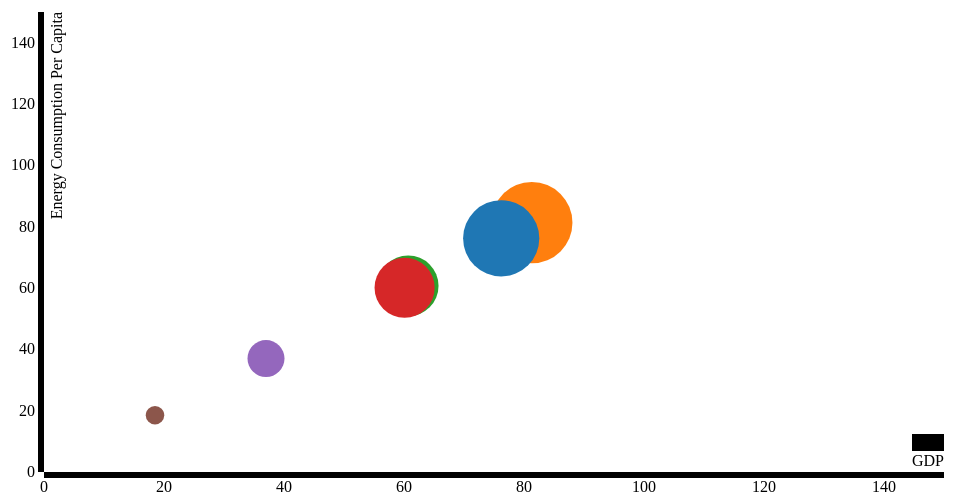
D3 v3 page, settled after 360 driven frames (6 s of simulated time); the page loaded 1 data file(s).


// ── motionChart.js


// Define Margin
var margin = { top: 20, right: 20, bottom: 20, left: 40 },
    width = 960 - margin.right - margin.left,
    height = 500 - margin.top - margin.bottom;

// Define X-Y Scale
var xScale = d3.scale.linear().domain([0, 150]).range([0, width]),
    yScale = d3.scale.linear().domain([0, 150]).range([height, 0]);

// Define X-Y Axis

var xAxis = d3.svg.axis().scale(xScale).orient("bottom"),
    yAxis = d3.svg.axis().scale(yScale).orient("left");

// Define  Color
var color = d3.scale.category10();

// Define SVG
var svg = d3.select("body").append("svg")
    .attr("width", width + margin.left + margin.right)
    .attr("height", height + margin.top + margin.bottom)
   .append("g")
    .attr("transform", "translate(" + margin.left + "," + margin.top + ")");
   
// Add X-Axis
svg.append("g")
    .attr("class", "x axis")
    .attr("transform", "translate(0," + height + ")")
    .call(xAxis);

// Add Y-Axis
svg.append("g")
    .attr("class", "y axis")
    .call(yAxis);

// Add X-Axis label.
svg.append("text")
    .attr("class", "x label")
    .attr("text-anchor", "end")
    .attr("x", width)
    .attr("y", height - 6)
    .text("GDP");

// Add Y-Axis label.
svg.append("text")
    .attr("class", "y label")
    .attr("text-anchor", "end")
    .attr("y", 6)
    .attr("dy", ".75em")
    .attr("transform", "rotate(-90)")
    .text("Energy Consumption Per Capita");

// Year Transition Label 
var label = svg.append("text")
    .attr("class", "year label")
    .attr("text-anchor", "end")
    .attr("y", height - 24)
    .attr("x", width)
    .text(2000);

var country = svg.append("text")
    .attr("class", "country")
    .attr("y", height - margin.bottom)
    .attr("x", margin.left)
    .text("");

// Load Data.
var data;

d3.json("data883.json", function(error, json) {
   if(error) return console.warn(error);
    data = json;
    draw(data);

function draw(nations) {

    // Bisector - See API Reference > Core > Arrays. Look for d3.bisector
    var bisect = d3.bisector(function (d) {
        return d[0];
    }); 

    // Tooltip
    var tooltip = d3.select("body")
        .append("div")
        .style("position", "absolute")
        .style("visibility", "hidden");
    
    // Defie Dot(cricle to represet data)
    var dot = svg.selectAll(".dot")
        .data(interpolateData(100))
        .enter().append("circle")
        .attr("class", "dot")
        .style("fill", function (d) {
        return color(d.region);
    })
        
        .on("mouseover", function (d) {
        tooltip.html("<strong>城市:</strong>台南市 "+ "<br><br><strong>行政區:</strong> " + d.country + "<br><br><strong>登革熱病例數:</strong> " + d.gdp.toLocaleString());
        tooltip.attr('class', 'd3-tip');
        return tooltip.style("visibility", "visible");
    })
        .on("mousemove", function (d) {
        tooltip.html("<strong>城市:</strong>台南市 "+ "<br><br><strong>行政區:</strong> " + d.country + "<br><br><strong>登革熱病例數:</strong> " + d.gdp.toLocaleString());
        return tooltip.style("top", (d3.event.pageY - 10) + "px").style("left", (d3.event.pageX + 10) + "px");
    })
        .on("mouseout", function (d) {
        return tooltip.style("visibility", "hidden");
    });
      
    var box = label.node().getBBox();

    var overlay = svg.append("rect")
        .attr("class", "overlay")
        .attr("x", box.x)
        .attr("y", box.y)
        .attr("width", box.width)
        .attr("height", box.height);
         
    svg.transition()
        .duration(3000)
        .ease("linear")
        .tween("year", tweenYear)
        .each("end", enableInteraction);
    
    function position(dot) {
        dot.attr("cx", function (d) { return xScale(d.gdp/10); })
            .attr("cy", function (d) { return yScale(d.ecc/10); })
            .attr("r", function(d) { return d.ecc/20; })
    
    }
    
    function order(a, b) {
        return b.population - a.population;
    }
    
    function enableInteraction() {
        var yearScale = d3.scale.linear()
            .domain([2000, 2010])
            .range([box.x + 10, box.x + box.width - 10])
            .clamp(true);
        
        overlay.on("mouseover", mouseover)
            .on("mouseout", mouseout)
            .on("mousemove", mousemove)
            .on("touchmove", mousemove);

        function mouseover() {
            label.classed("active", true);
        }

        function mouseout() {
            label.classed("active", false);
        }

        function mousemove() {
            displayYear(yearScale.invert(d3.mouse(this)[0]));
        }
    }

    function tweenYear() {
        var year = d3.interpolateNumber(2000, 2010);
        return function (t) {
            displayYear(year(t));
        };
    }

    function displayYear(year) {
        dot.data(interpolateData(year), function(d) { return d.country; }).call(position).sort(order);
        label.text(Math.round(year));
    }

    function interpolateData(year) {
        return nations.map(function (d) {
            return {
                country: d.country,
                region: d.region,
                population: interpolateValues(d.population, year),
                ecc: interpolateValues(d.ecc, year),
                gdp: interpolateValues(d.gdp, year)
            };
        });
    }
    
    function interpolateValues(values, year) {
        var i = bisect.left(values, year, 0, values.length - 1),
            a = values[i];
        if (i > 0) {
            var b = values[i - 1],
                t = (year - a[0]) / (b[0] - a[0]);
            return a[1] * (1 - t) + b[1] * t;
        }
        return a[1];
    }
}
});

### data: data883.json
[
 {
  "country": "北區",
  "region": "北區",
  "population": [
   [
    2000,
    0
   ],
   [
    2001,
    0
   ],
   [
    2002,
    0
   ],
   [
    2003,
    0
   ],
   [
    2004,
    0
   ],
   [
    2005,
    0
   ],
   [
    2006,
    8
   ],
   [
    2007,
    113
   ],
   "... 3 more items"
  ],
  "ecc": [
   [
    2000,
    0
   ],
   [
    2001,
    0
   ],
   [
    2002,
    0
   ],
   [
    2003,
    0
   ],
   [
    2004,
    0
   ],
   [
    2005,
    0
   ],
   [
    2006,
    8
   ],
   [
    2007,
    113
   ],
   "... 3 more items"
  ],
  "gdp": [
   [
    2000,
    0
   ],
   [
    2001,
    0
   ],
   [
    2002,
    0
   ],
   [
    2003,
    0
   ],
   [
    2004,
    0
   ],
   [
    2005,
    0
   ],
   [
    2006,
    8
   ],
   [
    2007,
    113
   ],
   "... 3 more items"
  ]
 },
 {
  "country": "東區",
  "region": "東區",
  "population": [
   [
    2000,
    0
   ],
   [
    2001,
    1
   ],
   [
    2002,
    0
   ],
   [
    2003,
    0
   ],
   [
    2004,
    0
   ],
   [
    2005,
    0
   ],
   [
    2006,
    2
   ],
   [
    2007,
    3
   ],
   "... 3 more items"
  ],
  "ecc": [
   [
    2000,
    0
   ],
   [
    2001,
    1
   ],
   [
    2002,
    0
   ],
   [
    2003,
    0
   ],
   [
    2004,
    0
   ],
   [
    2005,
    0
   ],
   [
    2006,
    2
   ],
   [
    2007,
    3
   ],
   "... 3 more items"
  ],
  "gdp": [
   [
    2000,
    0
   ],
   [
    2001,
    1
   ],
   [
    2002,
    0
   ],
   [
    2003,
    0
   ],
   [
    2004,
    0
   ],
   [
    2005,
    0
   ],
   [
    2006,
    2
   ],
   [
    2007,
    3
   ],
   "... 3 more items"
  ]
 },
 {
  "country": "南區",
  "region": "南區",
  "population": [
   [
    2000,
    0
   ],
   [
    2001,
    1
   ],
   [
    2002,
    0
   ],
   [
    2003,
    0
   ],
   [
    2004,
    0
   ],
   [
    2005,
    0
   ],
   [
    2006,
    2
   ],
   [
    2007,
    5
   ],
   "... 3 more items"
  ],
  "ecc": [
   [
    2000,
    0
   ],
   [
    2001,
    1
   ],
   [
    2002,
    0
   ],
   [
    2003,
    0
   ],
   [
    2004,
    0
   ],
   [
    2005,
    0
   ],
   [
    2006,
    2
   ],
   [
    2007,
    5
   ],
   "... 3 more items"
  ],
  "gdp": [
   [
    2000,
    0
   ],
   [
    2001,
    1
   ],
   [
    2002,
    0
   ],
   [
    2003,
    0
   ],
   [
    2004,
    0
   ],
   [
    2005,
    0
   ],
   [
    2006,
    2
   ],
   [
    2007,
    5
   ],
   "... 3 more items"
  ]
 },
 {
  "country": "中西區",
  "region": "中西區",
  "population": [
   [
    2000,
    0
   ],
   [
    2001,
    1
   ],
   [
    2002,
    0
   ],
   [
    2003,
    0
   ],
   [
    2004,
    0
   ],
   [
    2005,
    0
   ],
   [
    2006,
    2
   ],
   [
    2007,
    5
   ],
   "... 3 more items"
  ],
  "ecc": [
   [
    2000,
    0
   ],
   [
    2001,
    1
   ],
   [
    2002,
    0
   ],
   [
    2003,
    0
   ],
   [
    2004,
    0
   ],
   [
    2005,
    0
   ],
   [
    2006,
    2
   ],
   [
    2007,
    5
   ],
   "... 3 more items"
  ],
  "gdp": [
   [
    2000,
    0
   ],
   [
    2001,
    1
   ],
   [
    2002,
    0
   ],
   [
    2003,
    0
   ],
   [
    2004,
    0
   ],
   [
    2005,
    0
   ],
   [
    2006,
    2
   ],
   [
    2007,
    5
   ],
   "... 3 more items"
  ]
 },
 {
  "country": "安南區",
  "region": "安南區",
  "population": [
   [
    2000,
    0
   ],
   [
    2001,
    1
   ],
   [
    2002,
    0
   ],
   [
    2003,
    0
   ],
   [
    2004,
    0
   ],
   [
    2005,
    0
   ],
   [
    2006,
    1
   ],
   [
    2007,
    46
   ],
   "... 3 more items"
  ],
  "ecc": [
   [
    2000,
    0
   ],
   [
    2001,
    1
   ],
   [
    2002,
    0
   ],
   [
    2003,
    0
   ],
   [
    2004,
    0
   ],
   [
    2005,
    0
   ],
   [
    2006,
    1
   ],
   [
    2007,
    46
   ],
   "... 3 more items"
  ],
  "gdp": [
   [
    2000,
    0
   ],
   [
    2001,
    1
   ],
   [
    2002,
    0
   ],
   [
    2003,
    0
   ],
   [
    2004,
    0
   ],
   [
    2005,
    0
   ],
   [
    2006,
    1
   ],
   [
    2007,
    46
   ],
   "... 3 more items"
  ]
 },
 {
  "country": "安平區",
  "region": "安平區",
  "population": [
   [
    2000,
    0
   ],
   [
    2001,
    1
   ],
   [
    2002,
    0
   ],
   [
    2003,
    0
   ],
   [
    2004,
    0
   ],
   [
    2005,
    0
   ],
   [
    2006,
    0
   ],
   [
    2007,
    7
   ],
   "... 3 more items"
  ],
  "ecc": [
   [
    2000,
    0
   ],
   [
    2001,
    1
   ],
   [
    2002,
    0
   ],
   [
    2003,
    0
   ],
   [
    2004,
    0
   ],
   [
    2005,
    0
   ],
   [
    2006,
    0
   ],
   [
    2007,
    7
   ],
   "... 3 more items"
  ],
  "gdp": [
   [
    2000,
    0
   ],
   [
    2001,
    1
   ],
   [
    2002,
    0
   ],
   [
    2003,
    0
   ],
   [
    2004,
    0
   ],
   [
    2005,
    0
   ],
   [
    2006,
    0
   ],
   [
    2007,
    7
   ],
   "... 3 more items"
  ]
 },
 {
  "country": "新營區",
  "region": "新營區",
  "population": [
   [
    2000,
    0
   ],
   [
    2001,
    1
   ],
   [
    2002,
    0
   ],
   [
    2003,
    0
   ],
   [
    2004,
    0
   ],
   [
    2005,
    0
   ],
   [
    2006,
    0
   ],
   [
    2007,
    0
   ],
   "... 3 more items"
  ],
  "ecc": [
   [
    2000,
    0
   ],
   [
    2001,
    1
   ],
   [
    2002,
    0
   ],
   [
    2003,
    0
   ],
   [
    2004,
    0
   ],
   [
    2005,
    0
   ],
   [
    2006,
    0
   ],
   [
    2007,
    0
   ],
   "... 3 more items"
  ],
  "gdp": [
   [
    2000,
    0
   ],
   [
    2001,
    1
   ],
   [
    2002,
    0
   ],
   [
    2003,
    0
   ],
   [
    2004,
    0
   ],
   [
    2005,
    0
   ],
   [
    2006,
    0
   ],
   [
    2007,
    0
   ],
   "... 3 more items"
  ]
 }
]